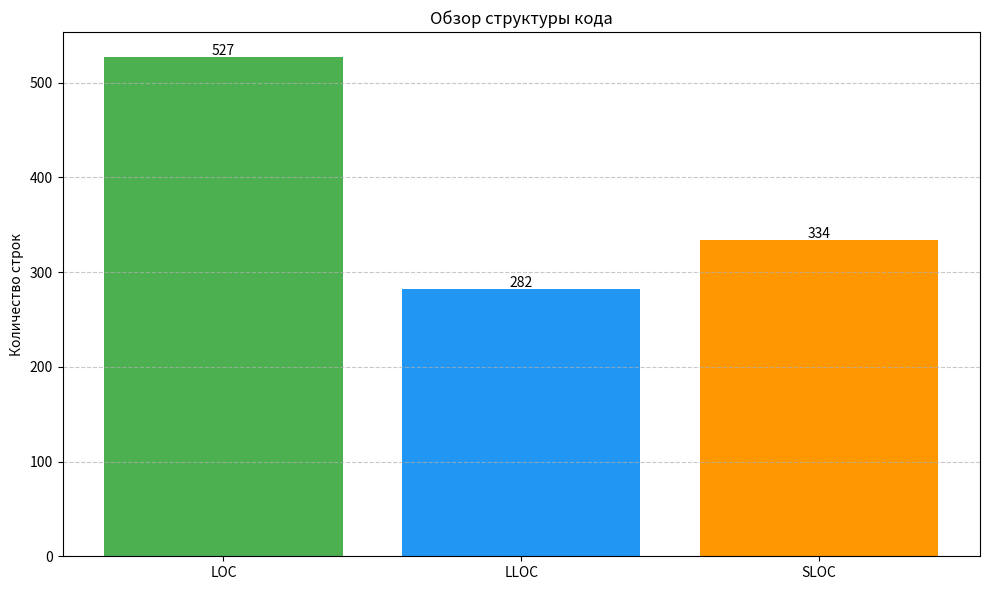

The script that saved this image:
"""
Рисует график с результатами
"""
import matplotlib.pyplot as plt


# Данные из анализа
labels = ['LOC', 'LLOC', 'SLOC']
values = [527, 282, 334]
# values = [129, 113, 68]

# Построение графика
plt.figure(figsize=(10, 6))
bars = plt.bar(labels, values, color=['#4CAF50', '#2196F3', '#FF9800', '#9C27B0'])

# Подписи значений
for bar in bars:
    yval = bar.get_height()
    plt.text(bar.get_x() + bar.get_width()/2, yval + 2, int(yval), ha='center', fontsize=10)

# Настройки графика
plt.title('Обзор структуры кода')
plt.ylabel('Количество строк')
plt.grid(axis='y', linestyle='--', alpha=0.7)
plt.tight_layout()
plt.show()
